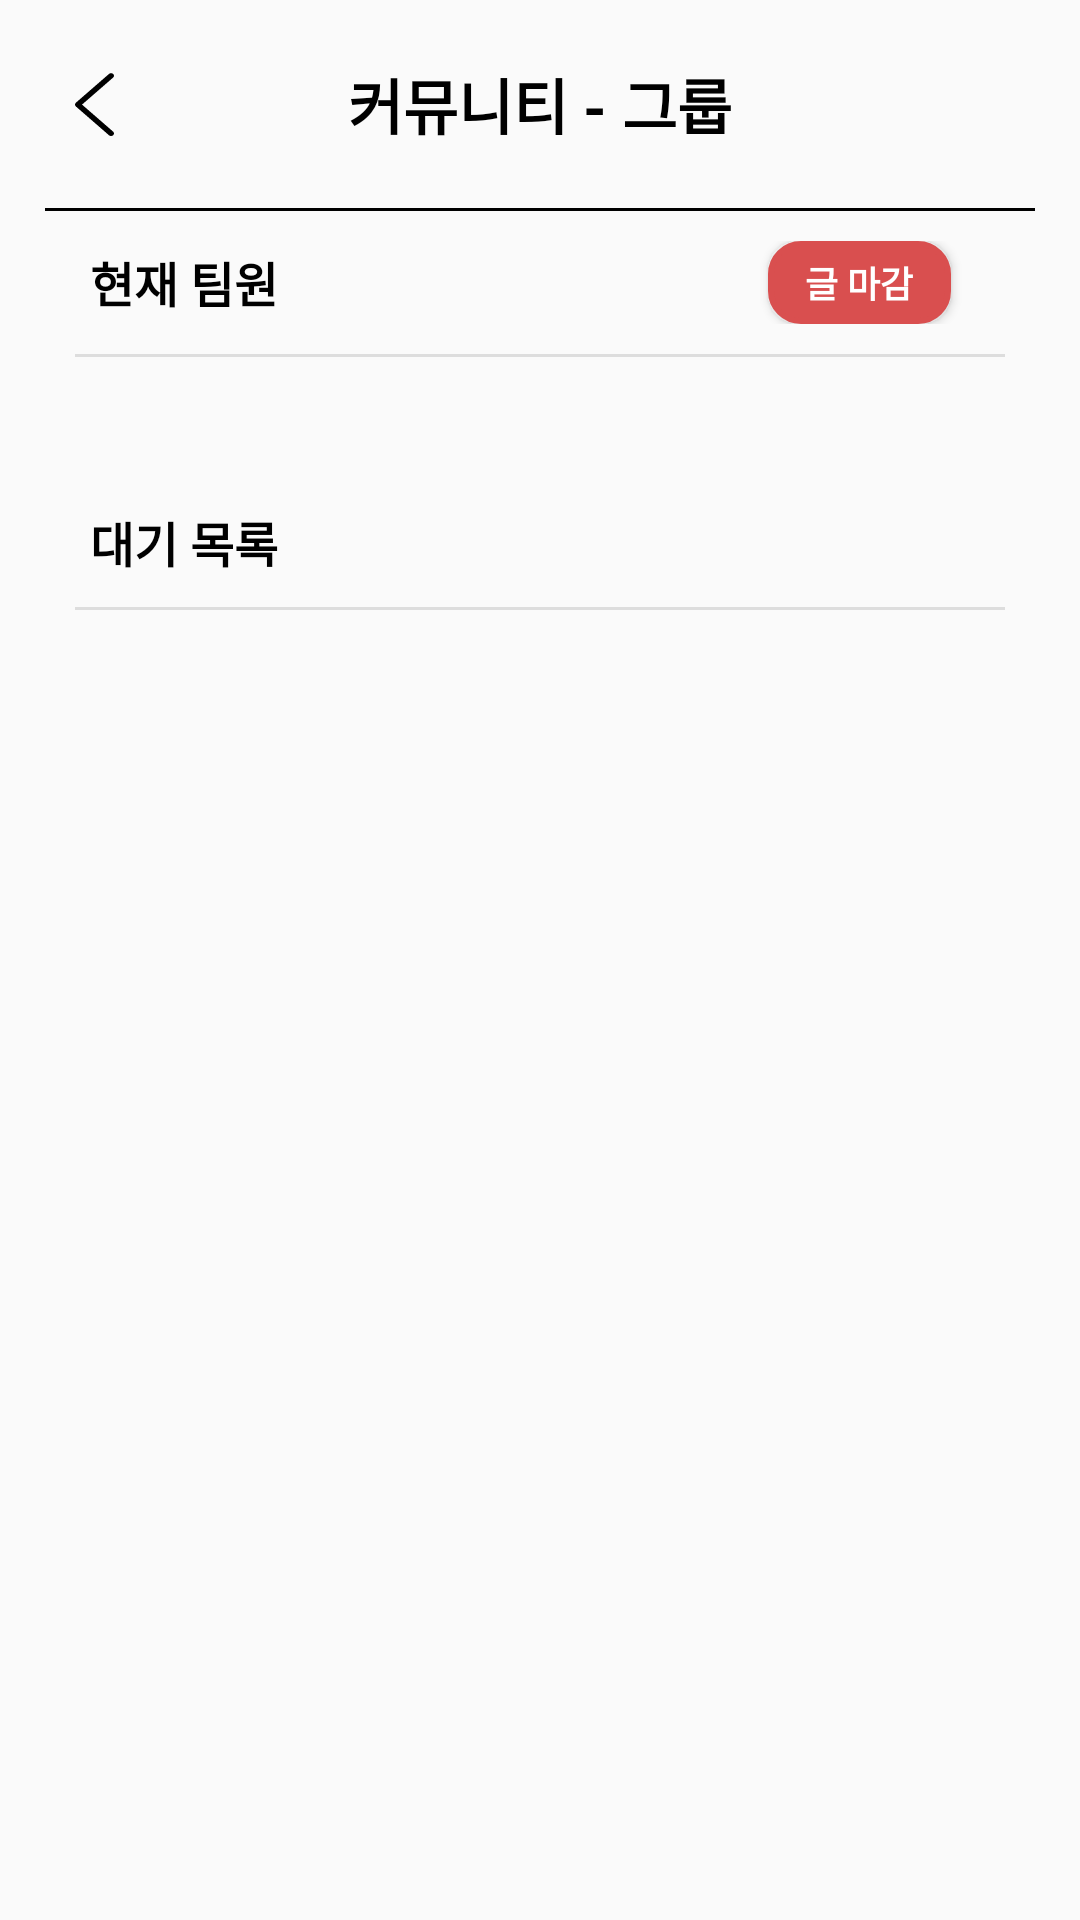

Reconstruct the res/layout file that produces this screen, plus the resources it refers to.
<!-- AndroidManifest.xml: application theme Theme.Fine_app -->
<!-- res/layout/community_waitinglist.xml -->
<?xml version="1.0" encoding="utf-8"?>
<androidx.constraintlayout.widget.ConstraintLayout xmlns:android="http://schemas.android.com/apk/res/android"
    xmlns:app="http://schemas.android.com/apk/res-auto"
    xmlns:tools="http://schemas.android.com/tools"
    android:layout_width="match_parent"
    android:layout_height="match_parent">

    <RelativeLayout
        android:id="@+id/relativeLayout"
        android:layout_width="match_parent"
        android:layout_height="wrap_content"
        android:layout_margin="20sp"
        app:layout_constraintBottom_toTopOf="@+id/line"
        app:layout_constraintEnd_toEndOf="parent"
        app:layout_constraintStart_toStartOf="parent"
        app:layout_constraintTop_toTopOf="parent">

        <ImageButton
            android:id="@+id/backButton"
            android:layout_width="wrap_content"
            android:layout_height="wrap_content"
            android:layout_centerInParent="false"
            android:layout_centerVertical="true"
            android:layout_marginLeft="5sp"
            android:background="#00FFFFFF"
            app:srcCompat="@drawable/ic_before" />

        <TextView
            android:id="@+id/textView6"
            android:layout_width="wrap_content"
            android:layout_height="wrap_content"
            android:layout_centerInParent="true"
            android:text="커뮤니티 - 그룹"
            android:textAlignment="center"
            android:textColor="#000000"
            android:textSize="20sp"
            android:textStyle="bold" />

    </RelativeLayout>

    <View
        android:id="@+id/line"
        android:layout_width="match_parent"
        android:layout_height="1dp"
        android:layout_gravity="center"
        android:layout_marginStart="15dp"
        android:layout_marginEnd="15dp"
        android:background="#000000"
        app:layout_constraintBottom_toTopOf="@+id/scrollView"
        app:layout_constraintEnd_toEndOf="parent"
        app:layout_constraintStart_toStartOf="parent"
        app:layout_constraintTop_toBottomOf="@+id/relativeLayout" />

    <androidx.core.widget.NestedScrollView
        android:id="@+id/scrollView"
        android:layout_width="match_parent"
        android:layout_height="0dp"
        android:layout_marginLeft="20sp"
        android:layout_marginRight="20sp"
        android:layout_marginBottom="10dp"
        app:layout_constraintBottom_toBottomOf="parent"
        app:layout_constraintEnd_toEndOf="parent"
        app:layout_constraintStart_toStartOf="parent"
        app:layout_constraintTop_toBottomOf="@+id/line">

        <LinearLayout
            android:layout_width="match_parent"
            android:layout_height="wrap_content"
            android:layout_margin="5sp"
            android:orientation="vertical">

            <LinearLayout
                android:layout_width="match_parent"
                android:layout_height="match_parent"
                android:layout_margin="5sp"
                android:orientation="horizontal">

                <TextView
                    android:id="@+id/textView4"
                    android:layout_width="wrap_content"
                    android:layout_height="match_parent"
                    android:layout_weight="11"
                    android:gravity="center_vertical"
                    android:text="현재 팀원"
                    android:textColor="#000000"
                    android:textSize="16sp"
                    android:textStyle="bold" />

                <androidx.appcompat.widget.AppCompatButton
                    android:id="@+id/closingButton"
                    android:layout_width="wrap_content"
                    android:layout_height="wrap_content"
                    android:layout_marginRight="13sp"
                    android:layout_weight="1"
                    android:background="@drawable/solid_button"
                    android:backgroundTint="#D94F4F"
                    android:minWidth="0dp"
                    android:minHeight="0dp"
                    android:padding="5sp"
                    android:text="글 마감"
                    android:textColor="#FFFFFF"
                    android:textSize="12sp"
                    android:textStyle="bold" />
            </LinearLayout>

            <View
                android:id="@+id/view14"
                android:layout_width="match_parent"
                android:layout_height="1dp"
                android:layout_gravity="center"
                android:layout_marginTop="5sp"
                android:layout_marginBottom="5sp"
                android:background="#DDDDDD" />

            <androidx.recyclerview.widget.RecyclerView
                android:id="@+id/memberRecyclerView"
                android:layout_width="match_parent"
                android:layout_height="match_parent"
                android:nestedScrollingEnabled="false"
                tools:listitem="@layout/item_membertlist">

            </androidx.recyclerview.widget.RecyclerView>

            <Space
                android:layout_width="match_parent"
                android:layout_height="40sp" />

            <TextView
                android:id="@+id/textView5"
                android:layout_width="match_parent"
                android:layout_height="wrap_content"
                android:layout_margin="5sp"
                android:text="대기 목록"
                android:textColor="#000000"
                android:textSize="16sp"
                android:textStyle="bold" />


            <View
                android:id="@+id/view15"
                android:layout_width="match_parent"
                android:layout_height="1dp"
                android:layout_gravity="center"
                android:layout_marginTop="5sp"
                android:layout_marginBottom="5sp"
                android:background="#DDDDDD" />

            <androidx.recyclerview.widget.RecyclerView
                android:id="@+id/waitingRecyclerView"
                android:layout_width="match_parent"
                android:layout_height="match_parent"
                android:nestedScrollingEnabled="false"
                tools:listitem="@layout/item_waitlist" />

        </LinearLayout>
    </androidx.core.widget.NestedScrollView>

</androidx.constraintlayout.widget.ConstraintLayout>
<!-- res/layout/item_membertlist.xml (included above) -->
<?xml version="1.0" encoding="utf-8"?>
<layout xmlns:android="http://schemas.android.com/apk/res/android"
    xmlns:app="http://schemas.android.com/apk/res-auto">

    <LinearLayout
        android:layout_width="match_parent"
        android:layout_height="wrap_content"
        android:orientation="horizontal"
        android:padding="3sp">

        <ImageView
            android:id="@+id/writer_image"
            android:layout_width="0dp"
            android:layout_height="44dp"
            android:layout_margin="5sp"
            android:layout_weight="1.7"
            app:srcCompat="@drawable/ic_noun_dooda_angry_2019970" />

        <ImageView
            android:id="@+id/levelImage"
            android:layout_width="0dp"
            android:layout_height="wrap_content"
            android:layout_gravity="center_vertical"
            android:layout_margin="3sp"
            android:layout_weight="0.5"
            android:baselineAlignBottom="false"
            app:srcCompat="@drawable/ic_sprout" />

        <TextView
            android:id="@+id/writer_name"
            android:layout_width="0dp"
            android:layout_height="wrap_content"
            android:layout_gravity="center"
            android:layout_weight="10"
            android:hint="팀원1"
            android:textColor="#000000"
            android:textColorHint="#000000" />

        <androidx.appcompat.widget.AppCompatButton
            android:id="@+id/acceptButton"
            android:layout_width="0dp"
            android:layout_height="wrap_content"
            android:layout_gravity="center_vertical"
            android:layout_marginRight="15sp"
            android:layout_weight="3"
            android:background="@drawable/solid_button"
            android:backgroundTint="#6DB33F"
            android:minWidth="0dp"
            android:minHeight="0dp"
            android:padding="5sp"
            android:text="수락 취소"
            android:textColor="#FFFFFF"
            android:textSize="12sp"
            android:textStyle="bold" />

    </LinearLayout>
</layout>
<!-- res/layout/item_waitlist.xml (included above) -->
<?xml version="1.0" encoding="utf-8"?>
<layout xmlns:android="http://schemas.android.com/apk/res/android"
    xmlns:app="http://schemas.android.com/apk/res-auto">

    <LinearLayout
        android:layout_width="match_parent"
        android:layout_height="wrap_content"
        android:orientation="horizontal"
        android:padding="3sp">

        <ImageView
            android:id="@+id/writer_image"
            android:layout_width="0dp"
            android:layout_height="44dp"
            android:layout_margin="5sp"
            android:layout_weight="1.7"
            app:srcCompat="@drawable/ic_noun_dooda_angry_2019970" />

        <ImageView
            android:id="@+id/levelImage"
            android:layout_width="0dp"
            android:layout_height="wrap_content"
            android:layout_gravity="center_vertical"
            android:layout_margin="3sp"
            android:layout_weight="0.5"
            android:baselineAlignBottom="false"
            app:srcCompat="@drawable/ic_sprout" />

        <TextView
            android:id="@+id/writer_name"
            android:layout_width="0dp"
            android:layout_height="wrap_content"
            android:layout_gravity="center"
            android:layout_weight="10"
            android:hint="팀원1"
            android:textColor="#000000"
            android:textColorHint="#000000" />

        <androidx.appcompat.widget.AppCompatButton
            android:id="@+id/acceptButton"
            android:layout_width="0dp"
            android:layout_height="wrap_content"
            android:layout_gravity="center_vertical"
            android:layout_marginRight="15sp"
            android:layout_weight="3"
            android:background="@drawable/solid_button"
            android:backgroundTint="#6DB33F"
            android:minWidth="0dp"
            android:minHeight="0dp"
            android:padding="5sp"
            android:text="수락"
            android:textColor="#FFFFFF"
            android:textSize="12sp"
            android:textStyle="bold" />

    </LinearLayout>
</layout>
<!-- resources referenced by this layout -->
<resources>
  <!-- drawable ic_before (drawable) -->
  <vector xmlns:android="http://schemas.android.com/apk/res/android"
      android:width="13dp"
      android:height="22dp"
      android:viewportWidth="13"
      android:viewportHeight="22">
    <path
        android:pathData="M11.324,0.987L0.302,10.569C0.108,10.737 0,10.963 0,11.198C0,11.433 0.108,11.658 0.302,11.827L11.324,21.412C11.414,21.49 11.522,21.553 11.641,21.595C11.76,21.638 11.888,21.66 12.017,21.66C12.146,21.66 12.274,21.638 12.394,21.595C12.513,21.553 12.62,21.49 12.711,21.412C12.896,21.251 13,21.035 13,20.81C13,20.585 12.896,20.369 12.711,20.208L2.346,11.198L12.711,2.189C12.896,2.028 12.999,1.813 12.999,1.588C12.999,1.364 12.896,1.148 12.711,0.987C12.62,0.909 12.513,0.846 12.394,0.804C12.274,0.761 12.146,0.739 12.017,0.739C11.888,0.739 11.76,0.761 11.641,0.804C11.522,0.846 11.414,0.909 11.324,0.987Z"
        android:fillColor="#000000"/>
  </vector>
  <!-- drawable ic_noun_dooda_angry_2019970: vector/xml drawable (drawable, 3016 chars, omitted) -->
  <!-- drawable ic_sprout (drawable) -->
  <vector xmlns:android="http://schemas.android.com/apk/res/android"
      android:width="20dp"
      android:height="25dp"
      android:viewportWidth="20"
      android:viewportHeight="25">
    <path
        android:pathData="M17.2727,0.7339C15.258,0.7369 13.2911,1.2942 11.6294,2.3329C9.9677,3.3716 8.6885,4.8434 7.9591,6.5557C7.3747,5.7829 6.5933,5.1511 5.682,4.7146C4.7707,4.278 3.7567,4.0497 2.7273,4.0493H0V6.5358C0.0019,8.074 0.673,9.5487 1.866,10.6364C3.059,11.7241 4.6765,12.3359 6.3636,12.3377H7.2727V19.8387C5.1846,20.0247 3.233,20.8685 1.7536,22.2249L3.0391,23.3969C3.7995,22.7036 4.7192,22.1726 5.7318,21.8424C6.7443,21.5121 7.8246,21.3906 8.8949,21.4868C9.9651,21.5829 10.9987,21.8943 11.921,22.3984C12.8434,22.9026 13.6317,23.5869 14.2291,24.4023L15.7391,23.4798C14.9938,22.4645 14.0111,21.6123 12.8616,20.9844C11.7122,20.3566 10.4244,19.9687 9.0909,19.8486V12.3377H10C12.6513,12.335 15.1931,11.3736 17.0679,9.6644C18.9426,7.9551 19.9971,5.6376 20,3.2204V0.7339H17.2727ZM6.3636,10.68C5.1585,10.6787 4.0032,10.2416 3.1511,9.4647C2.299,8.6878 1.8196,7.6345 1.8182,6.5358V5.7069H2.7273C3.9324,5.708 5.0879,6.145 5.9401,6.9219C6.7922,7.6989 7.2715,8.7524 7.2727,9.8511V10.68H6.3636ZM18.1818,3.2204C18.1794,5.1981 17.3166,7.0942 15.7828,8.4927C14.2489,9.8912 12.1692,10.6778 10,10.68H9.0909V9.8511C9.0933,7.8734 9.9561,5.9773 11.49,4.5788C13.0238,3.1804 15.1035,2.3938 17.2727,2.3916H18.1818V3.2204Z"
        android:fillColor="#6DB33F"/>
  </vector>
  <!-- drawable solid_button (drawable) -->
  <?xml version="1.0" encoding="utf-8"?>
  <selector xmlns:android="http://schemas.android.com/apk/res/android" >
      
      <item android:state_pressed="false">
          <shape>
              
              <solid android:color="@color/white" />
              
              <stroke
                  android:width="2dp"
                  android:color="#DDDDDD" />
              <corners
                  android:radius="10dp"/>
  
          </shape>
      </item>
  
      
      <item android:state_pressed="true">
          <shape>
              
              <solid android:color="#477528" />
              
              <stroke
                  android:width="2dp"
                  android:color="#DDDDDD" />
              
              <corners
                  android:radius="10dp" />
          </shape>
      </item>
  </selector>
  <style name="Theme.Fine_app" parent="Theme.AppCompat.Light.NoActionBar">
          
          <item name="colorPrimary">@color/purple_500</item>
          <item name="colorPrimaryVariant">@color/purple_700</item>
          <item name="colorOnPrimary">@color/white</item>
          
          <item name="colorSecondary">@color/teal_200</item>
          <item name="colorSecondaryVariant">@color/teal_700</item>
          <item name="colorOnSecondary">@color/black</item>
          
  
  
  
          
      </style>
  <!-- not gathered from this repository: default colours our renderer supplied (Android Studio template values) -->
  <color name="purple_500">#FF6200EE</color>
  <color name="purple_700">#FF3700B3</color>
  <color name="teal_200">#FF03DAC5</color>
  <color name="teal_700">#FF018786</color>
  <color name="black">#FF000000</color>
  <color name="white">#FFFFFFFF</color>
</resources>
